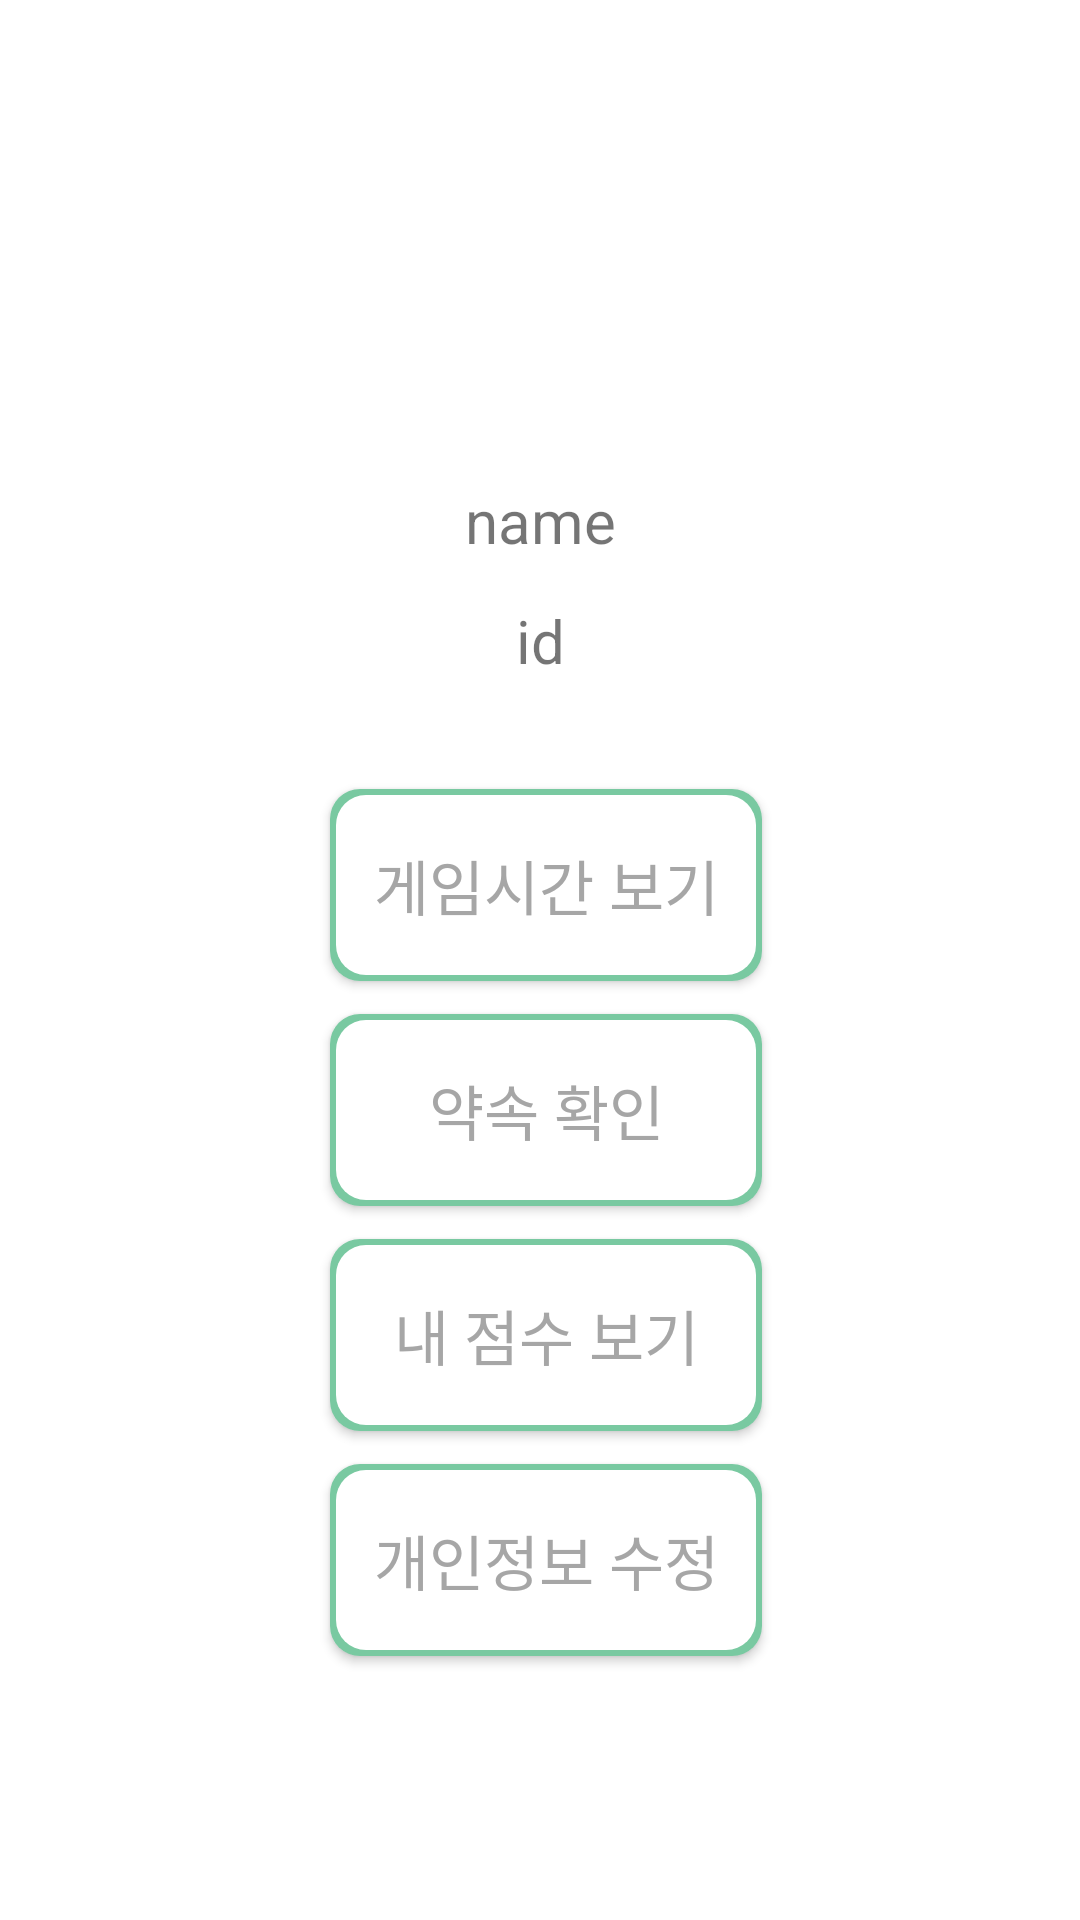

This screen was rendered from an Android layout file. Write that file and the resources it references.
<!-- AndroidManifest.xml: application theme AppTheme.NoActionBar -->
<!-- res/layout/mypage.xml -->
<?xml version="1.0" encoding="utf-8"?>
<LinearLayout xmlns:android="http://schemas.android.com/apk/res/android"
    android:layout_width="match_parent"
    android:layout_height="match_parent"
    android:orientation="vertical"
    android:gravity="center_horizontal"
    xmlns:app="http://schemas.android.com/apk/res-auto"
    android:background="@drawable/background">

    
    <ImageView
        android:id="@+id/userImg"
        android:layout_width="100dp"
        android:layout_height="100dp"
        android:layout_marginTop="60dp"
        android:paddingBottom="@dimen/nav_header_vertical_spacing"
        app:srcCompat="@drawable/user" />

    <TextView
        android:id="@+id/name"
        android:layout_width="300dp"
        android:layout_height="40dp"
        android:textSize="20dp"
        android:gravity="center_horizontal"
        android:text="name" />

    <TextView
        android:id="@+id/id"
        android:layout_width="300dp"
        android:layout_height="40dp"
        android:textSize="20dp"
        android:gravity="center_horizontal"
        android:text="id" />


    <Button
        android:layout_width="150dp"
        android:layout_height="70dp"
        android:layout_gravity="center"
        android:layout_marginTop="20dp"
        android:layout_marginLeft="2dp"
        android:text="게임시간 보기"
        android:textSize="20dp"
        android:textColor="@color/text_selector"
        android:id="@+id/gameTime"
        android:background="@drawable/button_selector"
        android:onClick="onClick"
        />


    <Button
        android:layout_width="150dp"
        android:layout_height="70dp"
        android:layout_gravity="center"
        android:layout_marginTop="5dp"
        android:layout_marginLeft="2dp"
        android:text="약속 확인"
        android:textSize="20dp"
        android:textColor="@color/text_selector"
        android:id="@+id/contractChk"
        android:background="@drawable/button_selector"
        android:onClick="onClick"
        />

    <Button
        android:layout_width="150dp"
        android:layout_height="70dp"
        android:layout_gravity="center"
        android:layout_marginTop="5dp"
        android:layout_marginLeft="2dp"
        android:text="내 점수 보기"
        android:textColor="@color/text_selector"
        android:id="@+id/score"
        android:textSize="20dp"
        android:background="@drawable/button_selector"
        android:onClick="onClick"
        />

    <Button
        android:layout_width="150dp"
        android:layout_height="70dp"
        android:layout_gravity="center"
        android:layout_marginTop="5dp"
        android:layout_marginLeft="2dp"
        android:textSize="20dp"
        android:text="개인정보 수정"
        android:textColor="@color/text_selector"
        android:id="@+id/change"
        android:background="@drawable/button_selector"
        android:onClick="onClick"
        />


</LinearLayout>
<!-- resources referenced by this layout -->
<resources>
  <!-- drawable background (drawable) -->
  <?xml version="1.0" encoding="utf-8"?>
  <shape  xmlns:android="http://schemas.android.com/apk/res/android">
      
          
          
          
          
  
      <gradient
          android:angle="90"
          android:type="linear"
          android:startColor= "#fff"
          android:endColor= "#fff"/>
  </shape >
  <!-- drawable button_selector (drawable) -->
  <selector xmlns:android="http://schemas.android.com/apk/res/android">
      <item android:state_pressed="true" android:drawable="@drawable/mybtn"/>
      <item android:state_focused="true" android:drawable="@drawable/mybtn"/>
      <item android:state_pressed="true" android:drawable="@drawable/mybtn"/>
      <item android:drawable="@drawable/whitebtn"/>
  </selector>
  <style name="AppTheme.NoActionBar">
          <item name="windowActionBar">false</item>
          <item name="windowNoTitle">true</item>
      </style>
  <!-- drawable mybtn (drawable) -->
  <?xml version="1.0" encoding="utf-8" ?>
  <selector xmlns:android="http://schemas.android.com/apk/res/android">
      <item>
          <layer-list>
              <item android:left="5dp" android:right="5dp" android:top="5dp" android:bottom="5dp">
                  <shape>
                      <corners android:radius="10dp" />
                      <gradient android:angle="270"
                          android:startColor="@color/gray"
                          android:endColor="@color/text_gray"  />
  
                  </shape>
              </item>
              <item android:left="5dp" android:right="5dp" android:top="5dp" android:bottom="5dp">
                  <shape>
                      <corners android:radius="10dp" />
                      <solid  android:color="#79c9a1"/>
                  </shape>
              </item>
          </layer-list>
      </item>
  
  </selector>
  <!-- drawable whitebtn (drawable) -->
  <?xml version="1.0" encoding="utf-8" ?>
  <selector xmlns:android="http://schemas.android.com/apk/res/android">
      <item>
          <layer-list>
              <item android:left="3dp" android:right="3dp" android:top="3dp" android:bottom="3dp">
                  <shape>
                      <corners android:radius="10dp" />
                      <gradient android:angle="270"
                          android:startColor="#79c9a1"
                          android:endColor="#79c9a1"  />
  
                  </shape>
              </item>
  
              <item android:left="5dp" android:right="5dp" android:top="5dp" android:bottom="5dp">
                  <shape android:bottom="5dp">
                      <corners android:radius="10dp" />
                      <solid  android:color="#ffffff"/>
                  </shape>
              </item>
          </layer-list>
      </item>
  
  </selector>
  <color name="gray">#BABABA</color>
  <color name="text_gray">#E2E2E2</color>
</resources>
